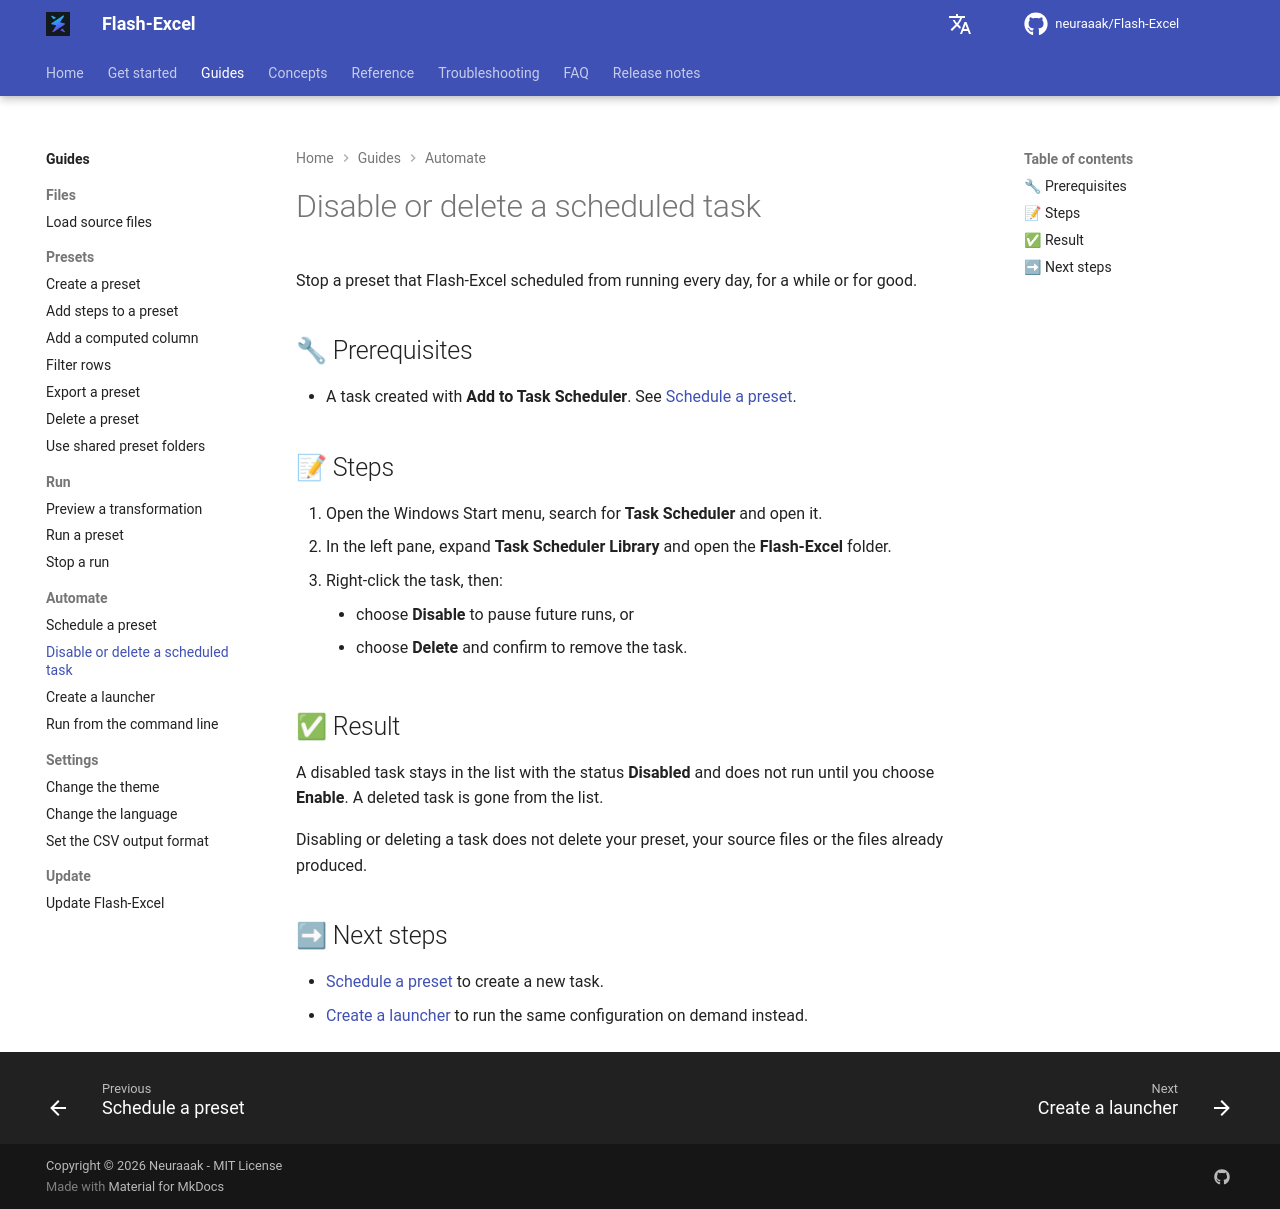

repository: neuraaak/Flash-Excel · page: 1.5.1/tasks/automate/remove-a-scheduled-task/index.html · generator: mkdocs

# Disable or delete a scheduled task

Stop a preset that Flash-Excel scheduled from running every day, for a while or for good.

## 🔧 Prerequisites

- A task created with **Add to Task Scheduler**. See [Schedule a preset](schedule-a-preset.md).

## 📝 Steps

1. Open the Windows Start menu, search for **Task Scheduler** and open it.
2. In the left pane, expand **Task Scheduler Library** and open the **Flash-Excel** folder.
3. Right-click the task, then:
    - choose **Disable** to pause future runs, or
    - choose **Delete** and confirm to remove the task.

## ✅ Result

A disabled task stays in the list with the status **Disabled** and does not run until you choose **Enable**. A deleted task is gone from the list.

Disabling or deleting a task does not delete your preset, your source files or the files already produced.

## ➡ Next steps

- [Schedule a preset](schedule-a-preset.md) to create a new task.
- [Create a launcher](create-a-launcher.md) to run the same configuration on demand instead.
